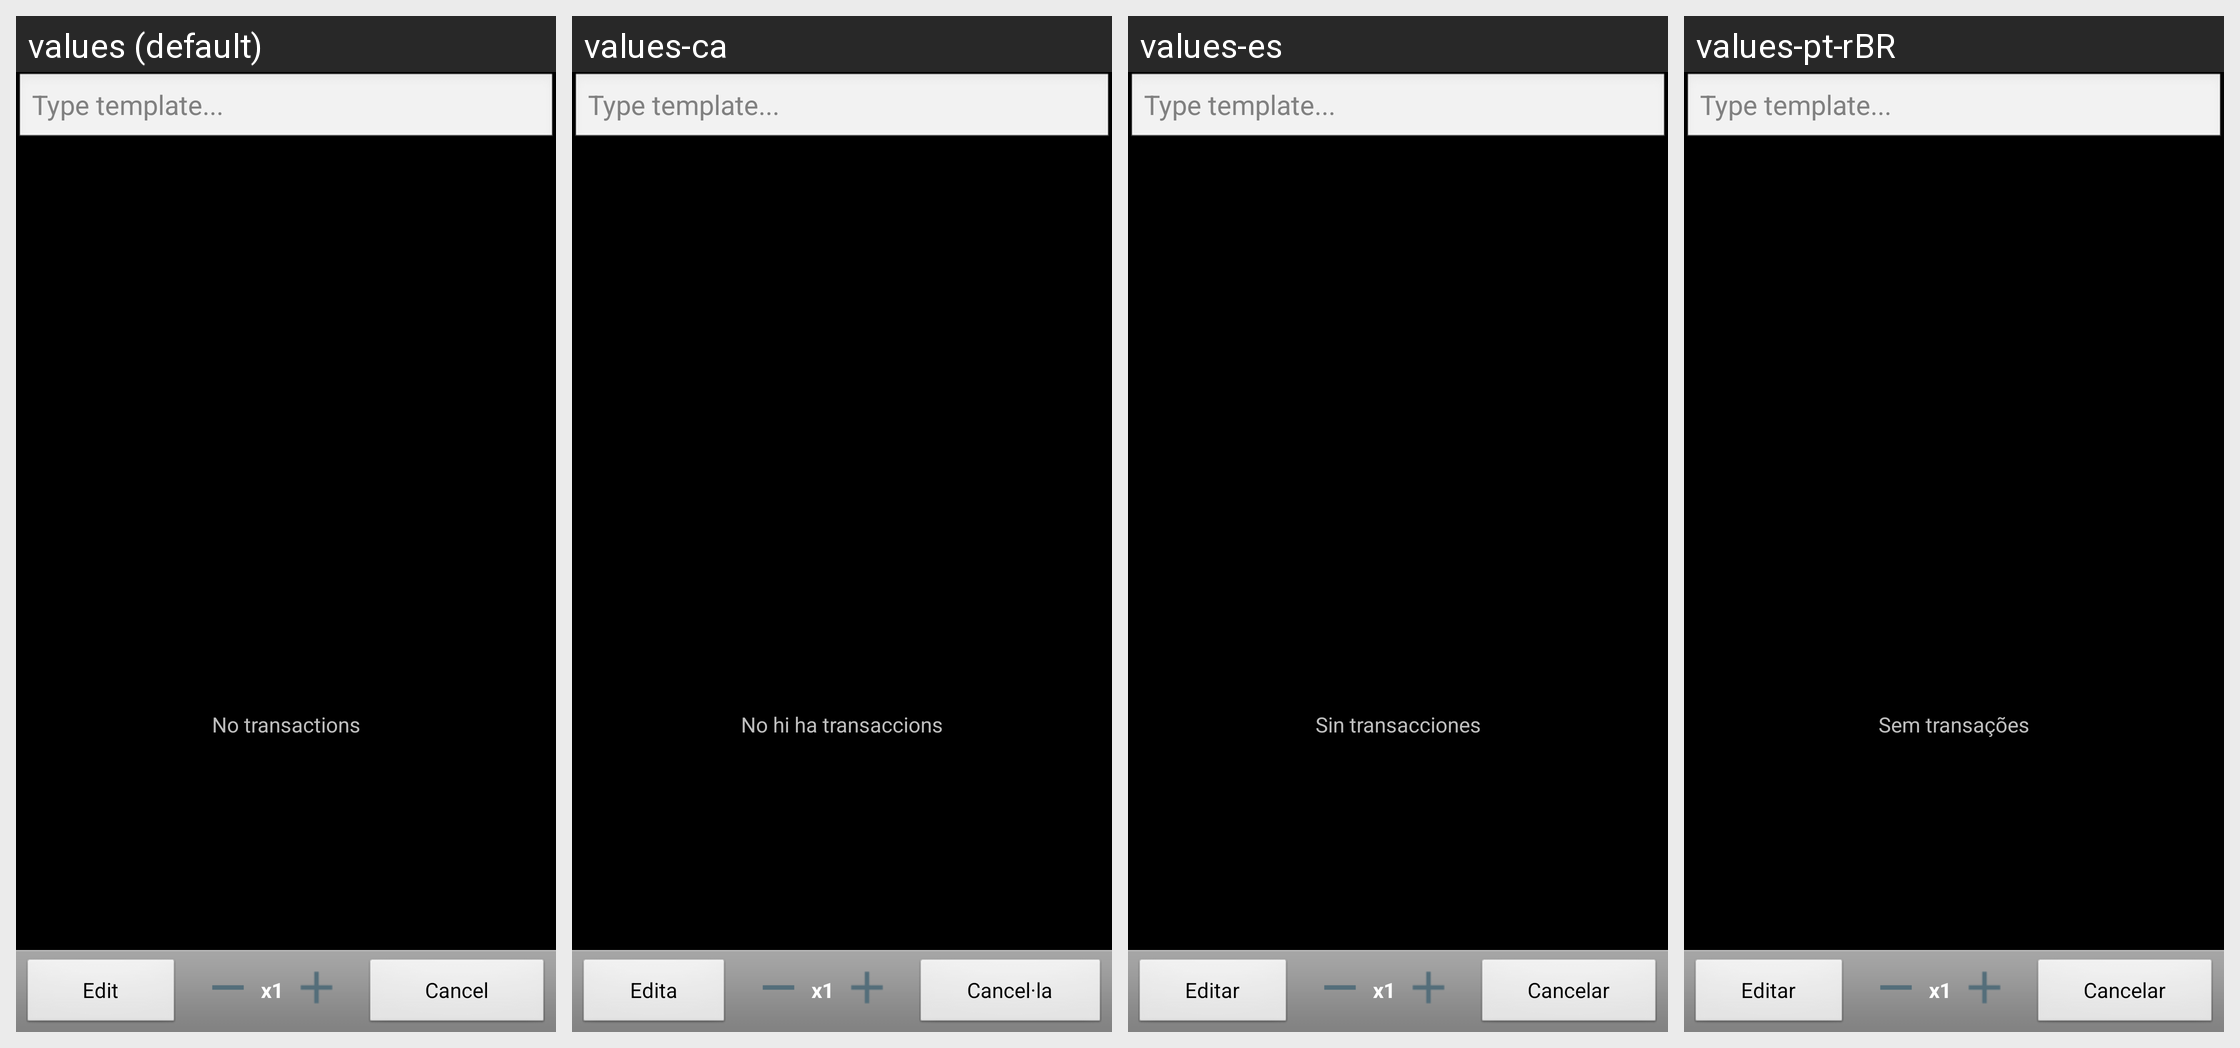

Locale-by-locale string values for the Android screen shown in this grid:
Android screen res/layout/templates.xml rendered under 4 locales, left to right: values (default), values-ca, values-es, values-pt-rBR. Device: Nexus 5 (rendered at 1080×1920; each locale shown at half size, 540×960, under a caption strip naming it); theme AppTheme.
Other locales in the repository, not shown: values-cs-rCZ, values-da, values-de, values-fr, values-hu, values-it, values-ko, values-no-rNB, values-pl, values-pt-rPT, values-ro, values-ru, values-sk, values-uk-rUA, values-zh-rCN, values-zh-rTW.
Strings drawn on this screen, with the default value and each locale's value (text and hints the layout hard-codes, and strings that could not be matched under every locale, appear in the picture but are not listed):

no_transactions
  values: No transactions
  values-ca: No hi ha transaccions
  values-es: Sin transacciones
  values-pt-rBR: Sem transações

edit
  values: Edit
  values-ca: Edita
  values-es: Editar
  values-pt-rBR: Editar

cancel
  values: Cancel
  values-ca: Cancel·la
  values-es: Cancelar
  values-pt-rBR: Cancelar
